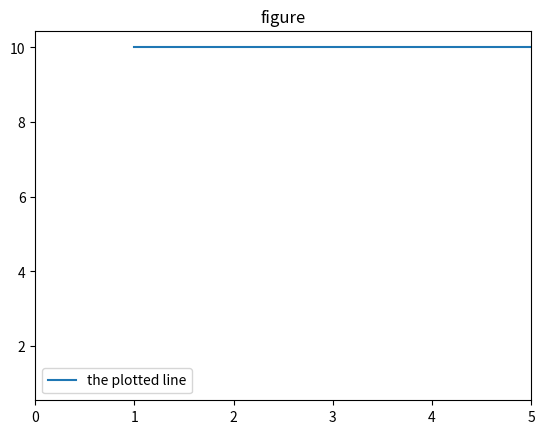

Source code (Python):
import matplotlib.pyplot as plt
import numpy as np

h = plt.figure()

plt.plot(range(1, 11),
         range(1, 11),
         gid='dummy_data')

legend = plt.legend(['the plotted line'])

plt.title('figure')

axis = plt.gca()
axis.set_xlim(0, 5)

for p in set(h.findobj(lambda x: x.get_gid() == 'dummy_data')):
    p.set_ydata(np.ones(10) * 10.0)

plt.show()
